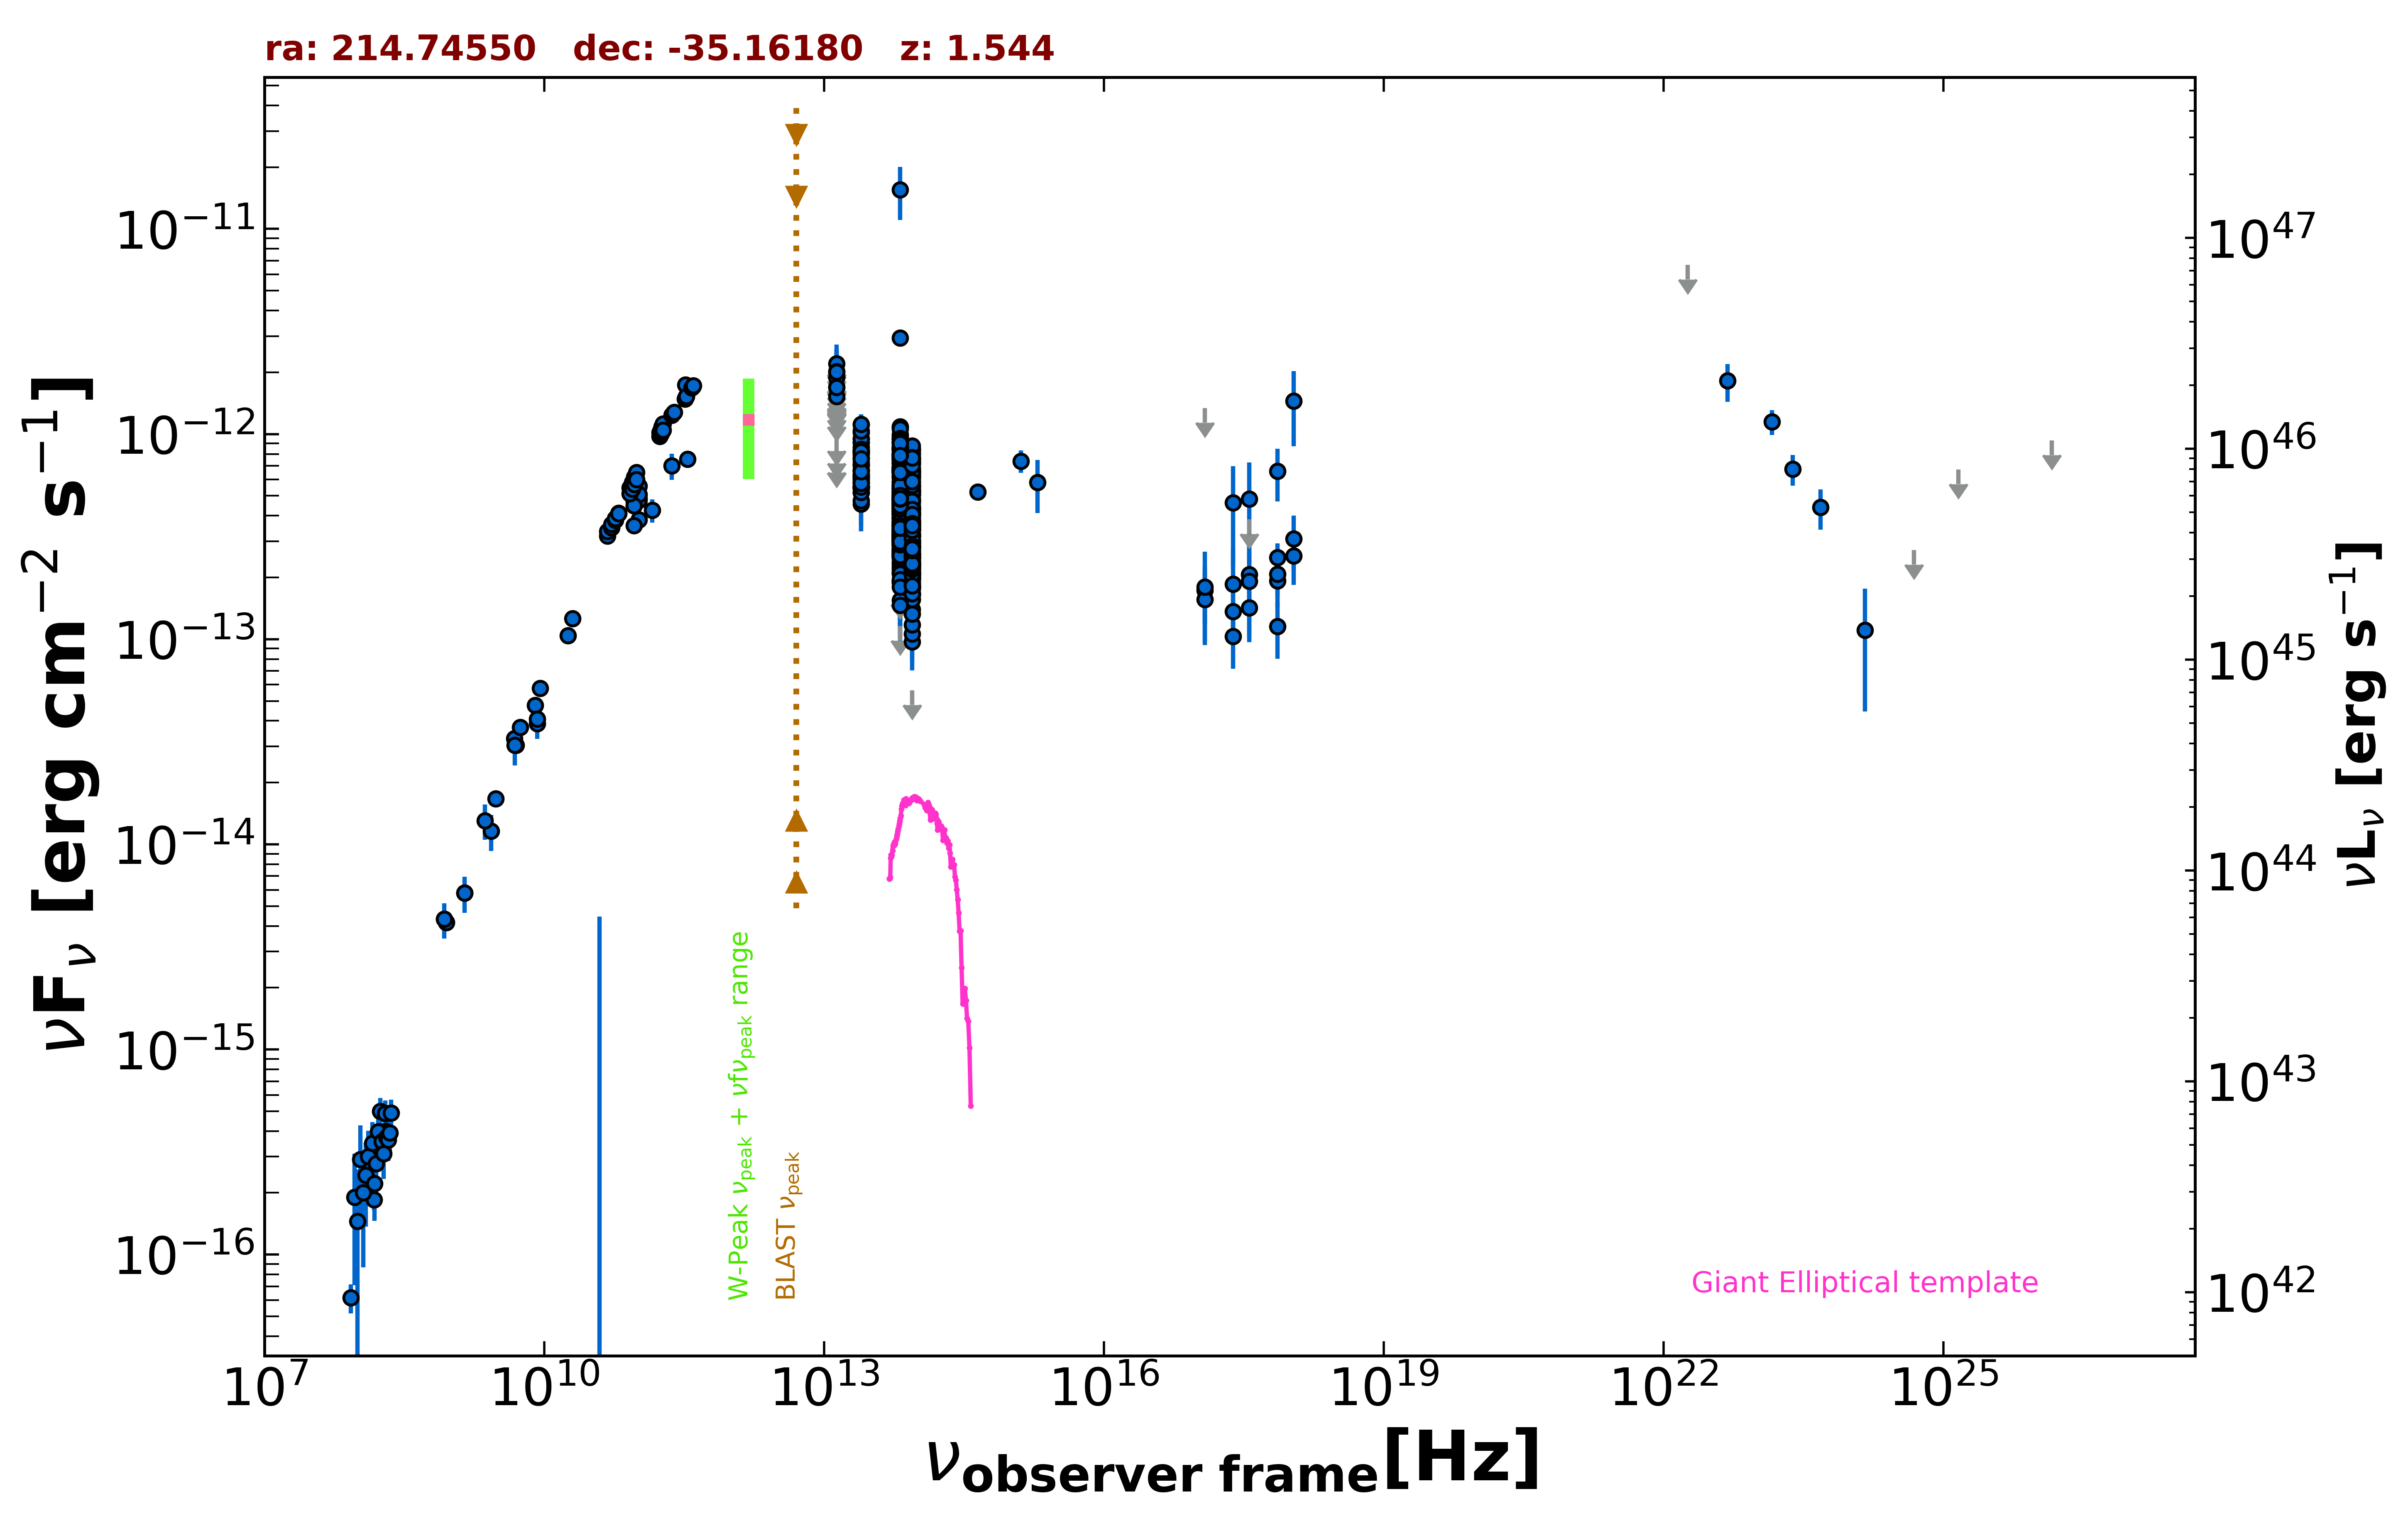

The file beside this chart, header and first rows:
freq., flux, err_flux, MJD_start, MJD_end, flag, catalog, reference
1.400e+09, 5.800e-15, 1.735e-16, 55000, 55000, , NVSS, Condon et al. 1998  AJ  115  1693
8.870e+08, 4.169e-15, 2.960e-16, 55000, 55000, , RACS, Hale et al. 2021  PASA  38  e058
8.870e+08, 4.169e-15, 2.960e-16, 55000, 55000, , RACS, Hale et al. 2021  PASA  38  e058
8.430e+08, 4.314e-15, 1.295e-16, 55000, 55000, , SUMSS, Manch et al. 2003  MNRAS  342  1117
3.000e+09, 1.667e-14, 1.000e-16, 55000, 55000, , VLASSQL, Gordon et al. 2021  ApJS  255  30
2.418e+17, 1.363e-13, 3.889e-14, 57284, 58107, , 1OUSX, Giommi et al. in preparation
3.627e+17, 1.421e-13, 3.930e-14, 57284, 58107, , 1OUSX, Giommi et al. in preparation
7.253e+17, 1.924e-13, 3.140e-14, 57284, 58107, , 1OUSX, Giommi et al. in preparation
1.088e+18, 2.547e-13, 7.070e-14, 57284, 58107, , 1OUSX, Giommi et al. in preparation
7.253e+17, 2.507e-13, 4.260e-14, 55000, 55000, , 2SXPS, Evans et al. 2020  ApJS  247  54
1.209e+17, 1.728e-13, 5.390e-14, 55000, 55000, , 2SXPS, Evans et al. 2020  ApJS  247  54
3.627e+17, 2.062e-13, 5.540e-14, 55000, 55000, , 2SXPS, Evans et al. 2020  ApJS  247  54
1.088e+18, 3.090e-13, 9.140e-14, 55000, 55000, , 2SXPS, Evans et al. 2020  ApJS  247  54
1.500e+08, 1.851e-16, 2.020e-17, 55000, 55000, , TGSS150, Intema et al. 2017  A&A  598  A781
5.000e+09, 3.045e-14, 1.500e-15, 55000, 55000, , AT20G, Murphy et al. 2010  MNRAS  402  2403
8.000e+09, 4.760e-14, 2.400e-15, 55000, 55000, , AT20G, Murphy et al. 2010  MNRAS  402  2403
2.000e+10, 1.260e-13, 6.400e-15, 55000, 55000, , AT20G, Murphy et al. 2010  MNRAS  402  2403
8.400e+09, 3.872e-14, 0.000e+00, 55000, 55000, , CRATES, Healey et al. 2007  ApJS  171  61
4.800e+09, 3.283e-14, 2.350e-15, 55000, 55000, , PMN, Griffith et al. 1993-1996  VizieR  VIII/…
1.035e+11, 5.588e-13, 1.035e-14, 56669, 56669, , ALMA, Bonato et al. 2019  MNRAS  485  1188
9.146e+10, 4.756e-13, 9.150e-15, 56669, 56669, , ALMA, Bonato et al. 2019  MNRAS  485  1188
1.035e+11, 4.864e-13, 4.615e-14, 57367, 57367, , ALMA, Bonato et al. 2019  MNRAS  485  1188
9.150e+10, 4.666e-13, 4.425e-14, 57367, 57367, , ALMA, Bonato et al. 2019  MNRAS  485  1188
2.330e+11, 6.990e-13, 1.014e-13, 57380, 57380, , ALMA, Bonato et al. 2019  MNRAS  485  1188
1.035e+11, 4.761e-13, 4.520e-14, 57380, 57380, , ALMA, Bonato et al. 2019  MNRAS  485  1188
9.150e+10, 4.484e-13, 4.265e-14, 57380, 57380, , ALMA, Bonato et al. 2019  MNRAS  485  1188
1.035e+11, 5.071e-13, 3.105e-14, 57449, 57449, , ALMA, Bonato et al. 2019  MNRAS  485  1188
9.150e+10, 4.484e-13, 2.745e-14, 57449, 57449, , ALMA, Bonato et al. 2019  MNRAS  485  1188
3.435e+11, 7.557e-13, 3.430e-14, 57449, 57449, , ALMA, Bonato et al. 2019  MNRAS  485  1188
1.035e+11, 3.829e-13, 1.965e-14, 58107, 58107, , ALMA, Bonato et al. 2019  MNRAS  485  1188
9.150e+10, 3.587e-13, 1.830e-14, 58107, 58107, , ALMA, Bonato et al. 2019  MNRAS  485  1188
1.430e+11, 4.250e-13, 5.530e-14, 55000, 55000, , PCCS2143, GHz The Planck Collaboration 2018  A&A  …
8.817e+13, 4.349e-13, 2.750e-15, 55000, 55000, , UNWISE, Schlafly et al. 2019  ApJS  240  30
6.517e+13, 5.431e-13, 4.350e-15, 55000, 55000, , UNWISE, Schlafly et al. 2019  ApJS  240  30
8.817e+13, 5.244e-13, 1.355e-14, 55000, 55000, , WISE, Wright et al. 2010  AJ  140  1868
6.517e+13, 6.586e-13, 1.760e-14, 55000, 55000, , WISE, Wright et al. 2010  AJ  140  1868
2.498e+13, 7.092e-13, 3.595e-14, 55000, 55000, , WISE, Wright et al. 2010  AJ  140  1868
1.363e+13, 9.628e-13, 1.234e-13, 55000, 55000, , WISE, Wright et al. 2010  AJ  140  1868
8.817e+13, 3.405e-13, 2.575e-14, 56694, 56694, , NEOWISE, Mainzer et al. 2014  ApJ  792  30
6.517e+13, 4.996e-13, 4.935e-14, 56694, 56694, , NEOWISE, Mainzer et al. 2014  ApJ  792  30
8.817e+13, 3.303e-13, 3.995e-14, 56694, 56694, , NEOWISE, Mainzer et al. 2014  ApJ  792  30
6.517e+13, 4.544e-13, 4.315e-14, 56694, 56694, , NEOWISE, Mainzer et al. 2014  ApJ  792  30
8.817e+13, 3.497e-13, 3.390e-14, 56694, 56694, , NEOWISE, Mainzer et al. 2014  ApJ  792  30
6.517e+13, 5.203e-13, 6.585e-14, 56694, 56694, , NEOWISE, Mainzer et al. 2014  ApJ  792  30
8.817e+13, 3.585e-13, 2.840e-14, 56694, 56694, , NEOWISE, Mainzer et al. 2014  ApJ  792  30
6.517e+13, 4.767e-13, 4.880e-14, 56694, 56694, , NEOWISE, Mainzer et al. 2014  ApJ  792  30
8.817e+13, 3.712e-13, 2.635e-14, 56694, 56694, , NEOWISE, Mainzer et al. 2014  ApJ  792  30
6.517e+13, 3.531e-13, 4.960e-14, 56694, 56694, , NEOWISE, Mainzer et al. 2014  ApJ  792  30
8.817e+13, 3.442e-13, 2.440e-14, 56694, 56694, , NEOWISE, Mainzer et al. 2014  ApJ  792  30
6.517e+13, 5.057e-13, 4.290e-14, 56694, 56694, , NEOWISE, Mainzer et al. 2014  ApJ  792  30
8.817e+13, 3.015e-13, 2.530e-14, 56694, 56694, , NEOWISE, Mainzer et al. 2014  ApJ  792  30
6.517e+13, 4.616e-13, 3.915e-14, 56694, 56694, , NEOWISE, Mainzer et al. 2014  ApJ  792  30
8.817e+13, 4.298e-13, 3.330e-14, 56694, 56694, , NEOWISE, Mainzer et al. 2014  ApJ  792  30
6.517e+13, 5.423e-13, 7.415e-14, 56694, 56694, , NEOWISE, Mainzer et al. 2014  ApJ  792  30
8.817e+13, 3.269e-13, 2.565e-14, 56693, 56693, , NEOWISE, Mainzer et al. 2014  ApJ  792  30
6.517e+13, 4.498e-13, 3.860e-14, 56693, 56693, , NEOWISE, Mainzer et al. 2014  ApJ  792  30
8.817e+13, 3.151e-13, 2.675e-14, 56694, 56694, , NEOWISE, Mainzer et al. 2014  ApJ  792  30
6.517e+13, 5.285e-13, 7.030e-14, 56694, 56694, , NEOWISE, Mainzer et al. 2014  ApJ  792  30
8.817e+13, 4.394e-13, 2.630e-14, 57234, 57234, , NEOWISE, Mainzer et al. 2014  ApJ  792  30
6.517e+13, 5.413e-13, 4.040e-14, 57234, 57234, , NEOWISE, Mainzer et al. 2014  ApJ  792  30
... 737 more rows
